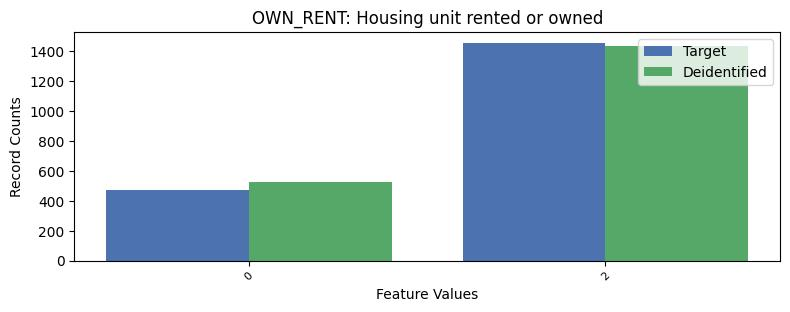

The table this chart was drawn from, first rows:
, OWN_RENT, count_target, count_deidentified
0, 1, 5705, 5671
1, 2, 1456, 1437
2, 0, 473, 526
